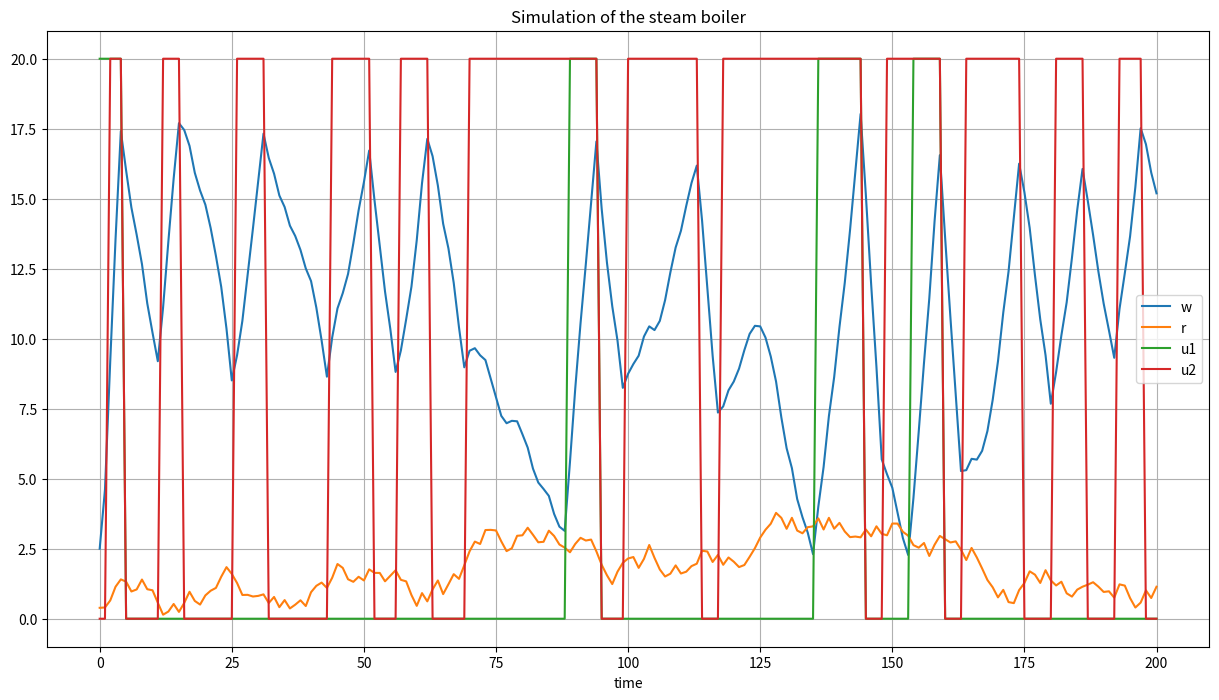

Here is the Python script that generated this plot:
import numpy as np
from scipy.integrate import odeint
import matplotlib.pyplot as plt
import random


# parameters:
p_1 = 2.5
p_2 = 2.5
T_1 = 2
T_2 = 2
M_1 = 1
M_2 = 20
r_max = 4
r_min = 0
MAX_TIME = 200

y_init = np.array([0, 0, 0, 0])
time = np.linspace(0, MAX_TIME, MAX_TIME+1)
d = np.array([random.uniform(0, 0.5) for t in time])
y0_record = []
y1_record = []
u1_record = []
u2_record = []

timer = 0


class State:
    def __init__(self, u_1, u_2, t_1, t_2, transition_to, name):
        self.u_1 = u_1
        self.u_2 = u_2
        self.t_1 = t_1
        self.t_2 = t_2
        self.transition_to = transition_to
        self.state_to_transit = None
        self.name = name

    def check_transition_from(self):
        reachable_states = transition[self]
        for state in reachable_states:

            if state.check_transition_to(self.y_current):
                self.state_to_transit = state
                return True
        return False

    def check_transition_to(self, y):
        return self.transition_to(y)

    def run_step(self):
        y0 = self.y_current[0] + self.u_1 + self.u_2 - self.y_current[1]
        if self.y_current[1] >= r_max - 0.5 :
            y1 = self.y_current[1] - d[timer]
        elif self.y_current[1] <= r_min + 0.5 :
            y1 = self.y_current[1] + d[timer]
        else :
            y1 = self.y_current[1] + random.choice([-1, 1])*d[timer]
        y2 = self.y_current[2] + self.t_1
        y3 = self.y_current[3] + self.t_2
        self.y_current = np.array([y0, y1, y2, y3])
        return self.y_current

    def run_sim(self, y_init):
        self.y_current = y_init
        global timer
        global y0_record
        global y1_record
        global u1_record
        global u2_record
        while not self.check_transition_from() and timer <=  MAX_TIME:
            self.run_step()
            y0_record.append(self.y_current[0])
            y1_record.append(self.y_current[1])
            u1_record.append(M_2/p_1*self.u_1)
            u2_record.append(M_2/p_2*self.u_2)
            timer += 1
            print(self.name)
        self.y_current[2] = 0
        self.y_current[3] = 0
        if timer >= MAX_TIME:
            return "stop"
        return self.state_to_transit.run_sim(self.y_current)


def t_on_on(y):
    if y[2] == T_1 or y[3] == T_2:
        return True
    return False


def t_on_off(y):
    if y[0] >= M_2 - r_max:
        return True
    if y[2] == T_1:
        return True
    return False


def t_off_on(y):
    if y[0] >= M_2 - r_max:
        return True
    if y[3] == T_2:
        return True
    return False


def t_off_off(y):
    if y[0] >= M_2 - r_max:
        return True
    return False


def t_on_starts(y):
    if y[0] <= M_1 + (r_max - p_1)*T_2:
        return True
    return False


def t_off_starts(y):
    if y[0] <= M_1 + r_max*T_2 + (r_max - p_2)*T_1:
        return True
    return False


def t_starts_on(y):
    if y[0] <= M_1 + (r_max - p_2)*T_1:
        return True
    return False


def t_starts_off(y):
    if y[0] <= M_1 + r_max*T_1 + (r_max - p_1)*T_2:
        return True
    return False


on_on = State(p_1, p_2, 0, 0, t_on_on, 'on_on')
on_off = State(p_1, 0, 0, 0, t_on_off, 'on_off')
off_on = State(0, p_2, 0, 0, t_off_on, 'off_on')
off_off = State(0, 0, 0, 0, t_off_off, 'off_off')
on_starts = State(p_1, 0, 0, 1, t_on_starts, 'on_starts')
off_starts = State(0, 0, 0, 1, t_off_starts, 'off_starts')
starts_on = State(0, p_2, 1, 0, t_starts_on, 'starts_on')
starts_off = State(0, 0, 1, 0, t_starts_off, 'starts_off')

transition = {
        on_on: [on_off, off_on, off_off],
        on_off: [off_off, on_starts],
        off_on: [off_off, starts_on],
        off_off: [off_starts, starts_off],
        on_starts: [on_on],
        starts_on: [on_on],
        off_starts: [off_on],
        starts_off: [on_off]}

message = on_off.run_sim(y_init)
print(message)

plt.figure(figsize=(15, 8))
plt.title('Simulation of the steam boiler')
plt.xlabel('time')
plt.plot(time, y0_record, label='w')
plt.plot(time, y1_record, label='r')
plt.plot(time, u1_record, label='u1')
plt.plot(time, u2_record, label='u2')
plt.legend()
plt.grid()
plt.savefig('pbl_3.png')

